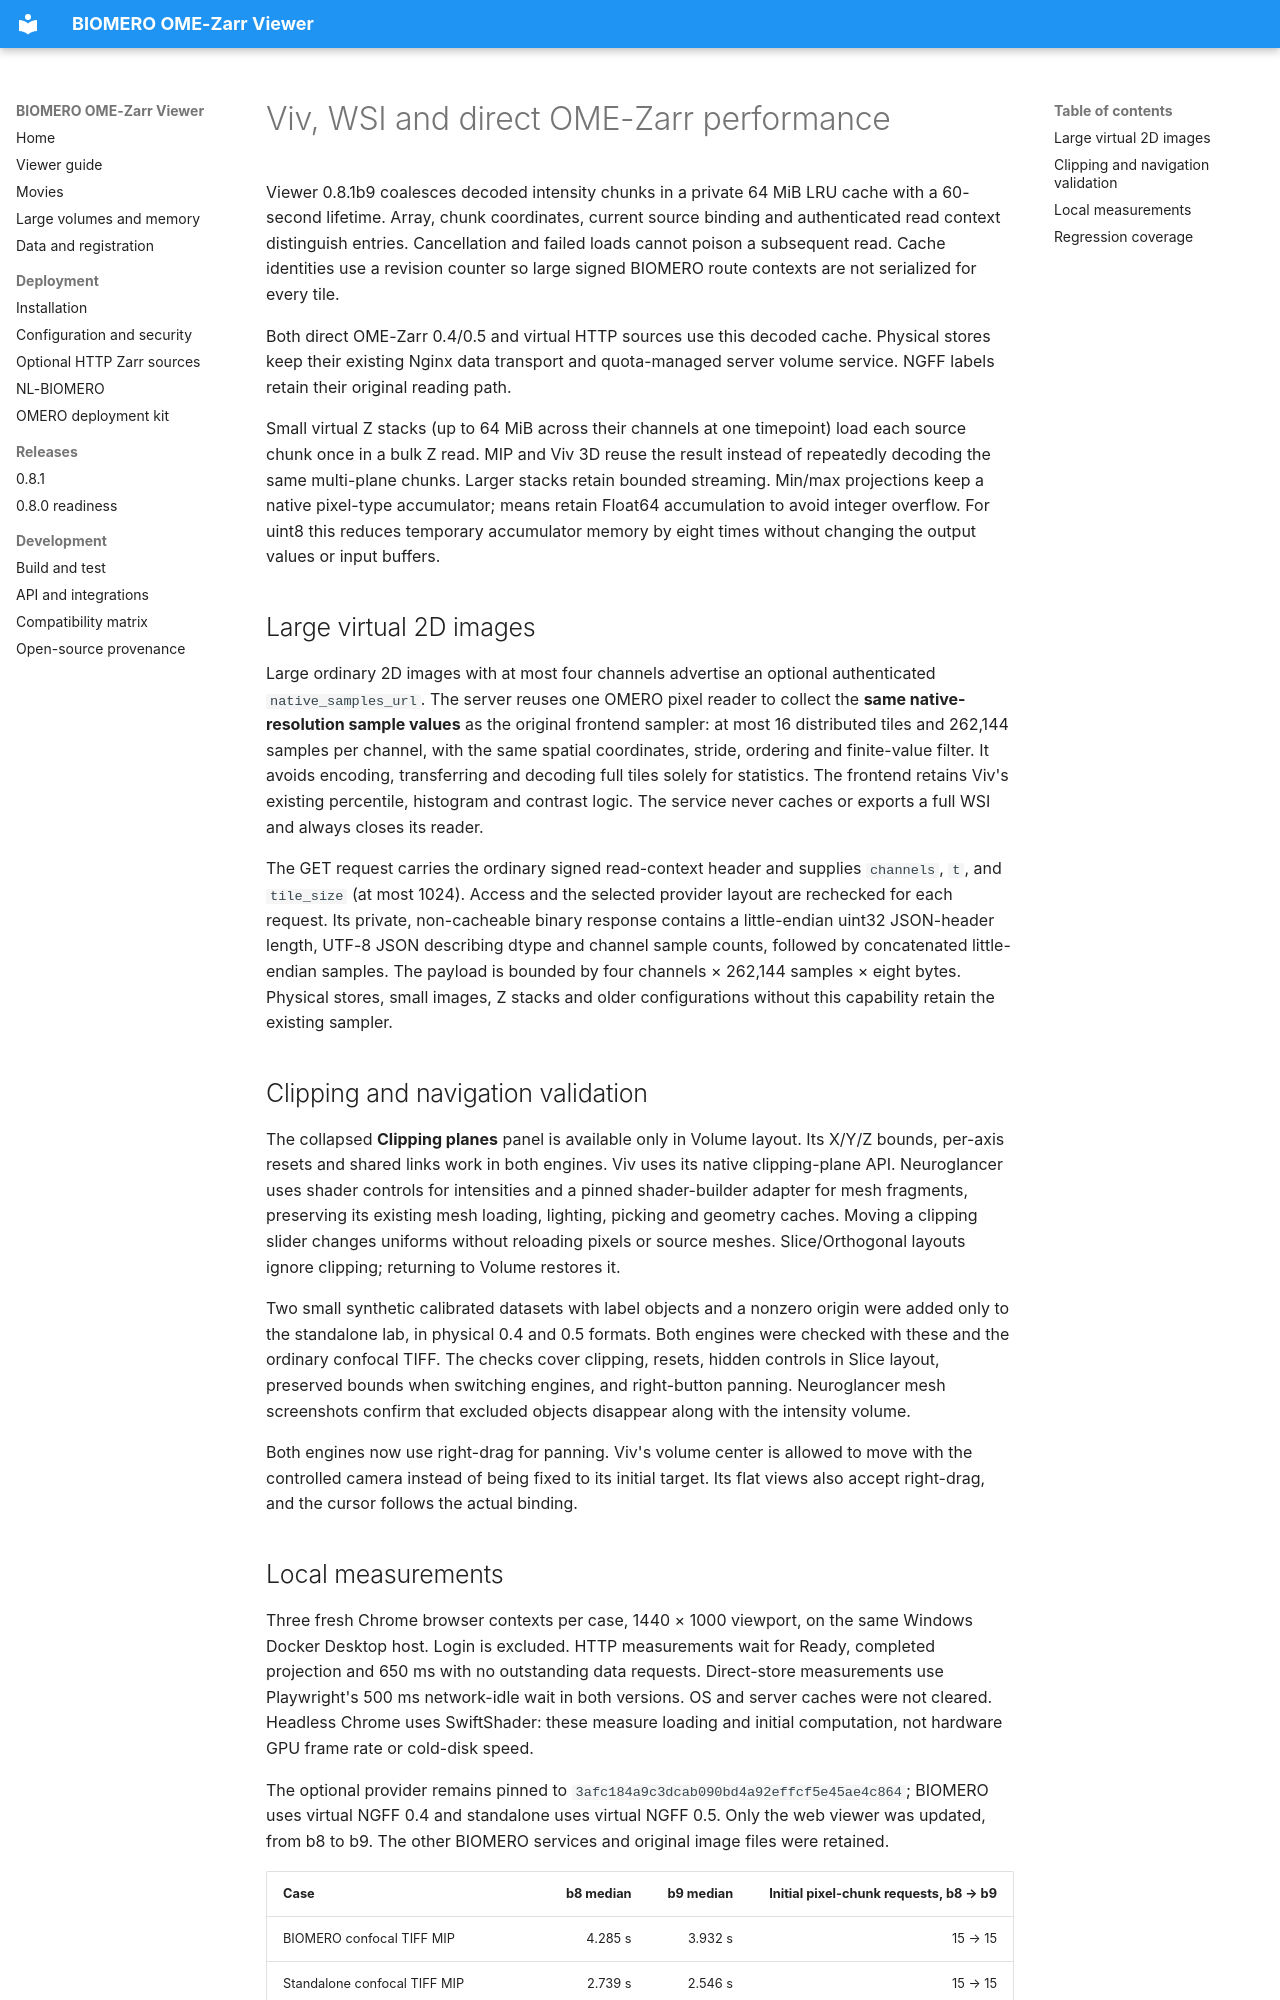

repository: NL-BioImaging/BIOMERO.ZarrViewer · page: viv-wsi-performance-20261021/index.html · generator: mkdocs

# Viv, WSI and direct OME-Zarr performance

Viewer 0.8.1b9 coalesces decoded intensity chunks in a private 64 MiB LRU cache
with a 60-second lifetime. Array, chunk coordinates, current source binding and
authenticated read context distinguish entries. Cancellation and failed loads
cannot poison a subsequent read. Cache identities use a revision counter so
large signed BIOMERO route contexts are not serialized for every tile.

Both direct OME-Zarr 0.4/0.5 and virtual HTTP sources use this decoded cache.
Physical stores keep their existing Nginx data transport and quota-managed
server volume service. NGFF labels retain their original reading path.

Small virtual Z stacks (up to 64 MiB across their channels at one timepoint)
load each source chunk once in a bulk Z read. MIP and Viv 3D reuse the result
instead of repeatedly decoding the same multi-plane chunks. Larger stacks
retain bounded streaming. Min/max projections keep a native pixel-type
accumulator; means retain Float64 accumulation to avoid integer overflow.
For uint8 this reduces temporary accumulator memory by eight times without
changing the output values or input buffers.

## Large virtual 2D images

Large ordinary 2D images with at most four channels advertise an optional
authenticated `native_samples_url`. The server reuses one OMERO pixel reader
to collect the **same native-resolution sample values** as the original
frontend sampler: at most 16 distributed tiles and 262,144 samples per channel,
with the same spatial coordinates, stride, ordering and finite-value filter.
It avoids encoding, transferring and decoding full tiles solely for statistics.
The frontend retains Viv's existing percentile, histogram and contrast logic.
The service never caches or exports a full WSI and always closes its reader.

The GET request carries the ordinary signed read-context header and supplies
`channels`, `t`, and `tile_size` (at most 1024). Access and the selected provider
layout are rechecked for each request. Its private, non-cacheable binary response
contains a little-endian uint32 JSON-header length, UTF-8 JSON describing dtype
and channel sample counts, followed by concatenated little-endian samples.
The payload is bounded by four channels × 262,144 samples × eight bytes.
Physical stores, small images, Z stacks and older configurations without this
capability retain the existing sampler.

## Clipping and navigation validation

The collapsed **Clipping planes** panel is available only in Volume layout.
Its X/Y/Z bounds, per-axis resets and shared links work in both engines.
Viv uses its native clipping-plane API. Neuroglancer uses shader controls for
intensities and a pinned shader-builder adapter for mesh fragments, preserving
its existing mesh loading, lighting, picking and geometry caches. Moving a
clipping slider changes uniforms without reloading pixels or source meshes.
Slice/Orthogonal layouts ignore clipping; returning to Volume restores it.

Two small synthetic calibrated datasets with label objects and a nonzero
origin were added only to the standalone lab, in physical 0.4 and 0.5 formats.
Both engines were checked with these and the ordinary confocal TIFF. The checks
cover clipping, resets, hidden controls in Slice layout, preserved bounds when
switching engines, and right-button panning. Neuroglancer mesh screenshots
confirm that excluded objects disappear along with the intensity volume.

Both engines now use right-drag for panning. Viv's volume center is allowed to
move with the controlled camera instead of being fixed to its initial target.
Its flat views also accept right-drag, and the cursor follows the actual binding.
